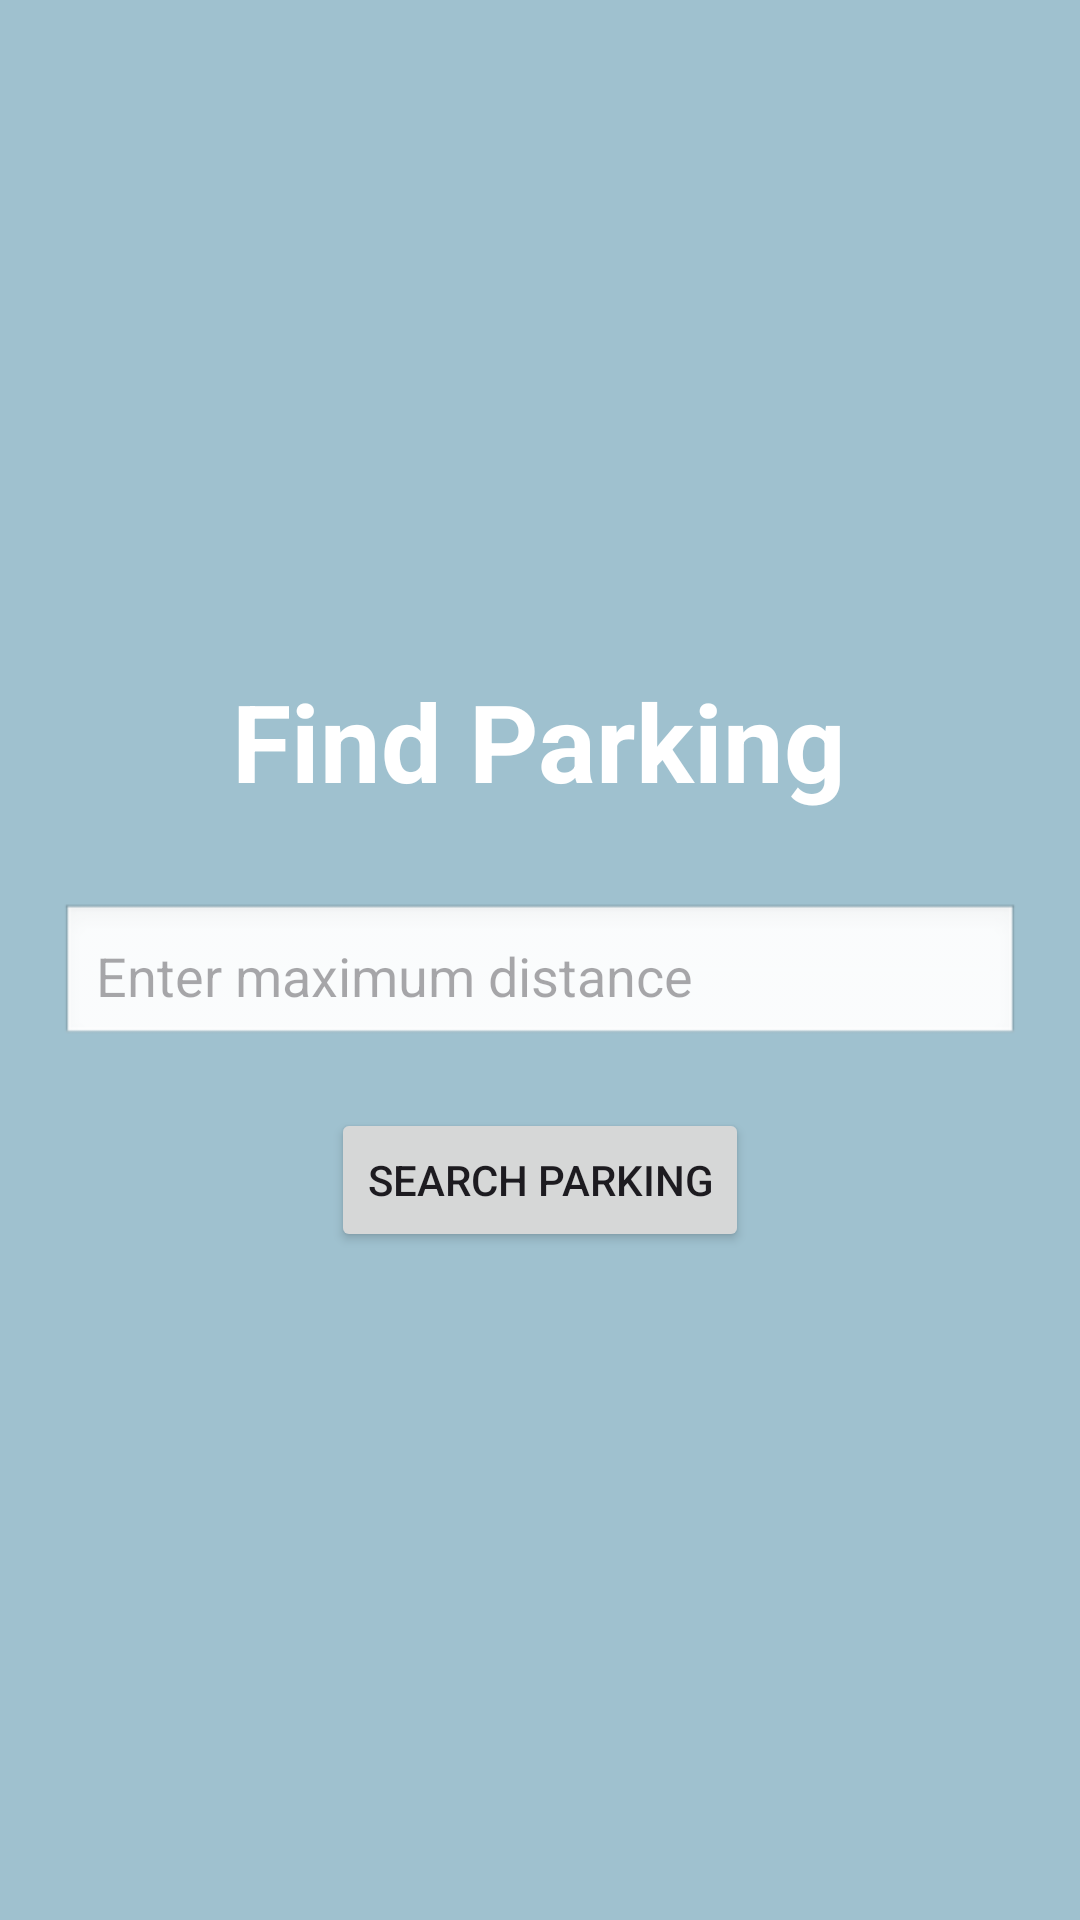

Write the Android layout XML for this screen, with the resource values it uses.
<!-- AndroidManifest.xml: application theme Theme.MyPark -->
<!-- res/layout/activity_find_parking.xml -->
<?xml version="1.0" encoding="utf-8"?>
<LinearLayout xmlns:android="http://schemas.android.com/apk/res/android"
    android:layout_width="match_parent"
    android:layout_height="match_parent"
    android:orientation="vertical"
    android:gravity="center"
    android:background="#DE91B9C8"
    android:padding="20dp">

    <TextView
        android:text="Find Parking"
        android:textSize="36sp"
        android:textStyle="bold"
        android:textColor="#FFFFFF"
        android:layout_marginBottom="30dp"
        android:layout_width="wrap_content"
        android:layout_height="wrap_content" />

    <EditText
        android:hint="Enter maximum distance"
        android:layout_width="match_parent"
        android:layout_height="wrap_content"
        android:padding="12dp"
        android:background="@android:drawable/edit_text" />

    <Button
        android:text="Search Parking"
        android:layout_width="wrap_content"
        android:layout_height="wrap_content"
        android:layout_marginTop="20dp" />
</LinearLayout>
<!-- resources referenced by this layout -->
<resources>
  <style name="Theme.MyPark" parent="Base.Theme.MyPark" />
  <style name="Base.Theme.MyPark" parent="Theme.Material3.DayNight.NoActionBar">
          
          
      </style>
</resources>
